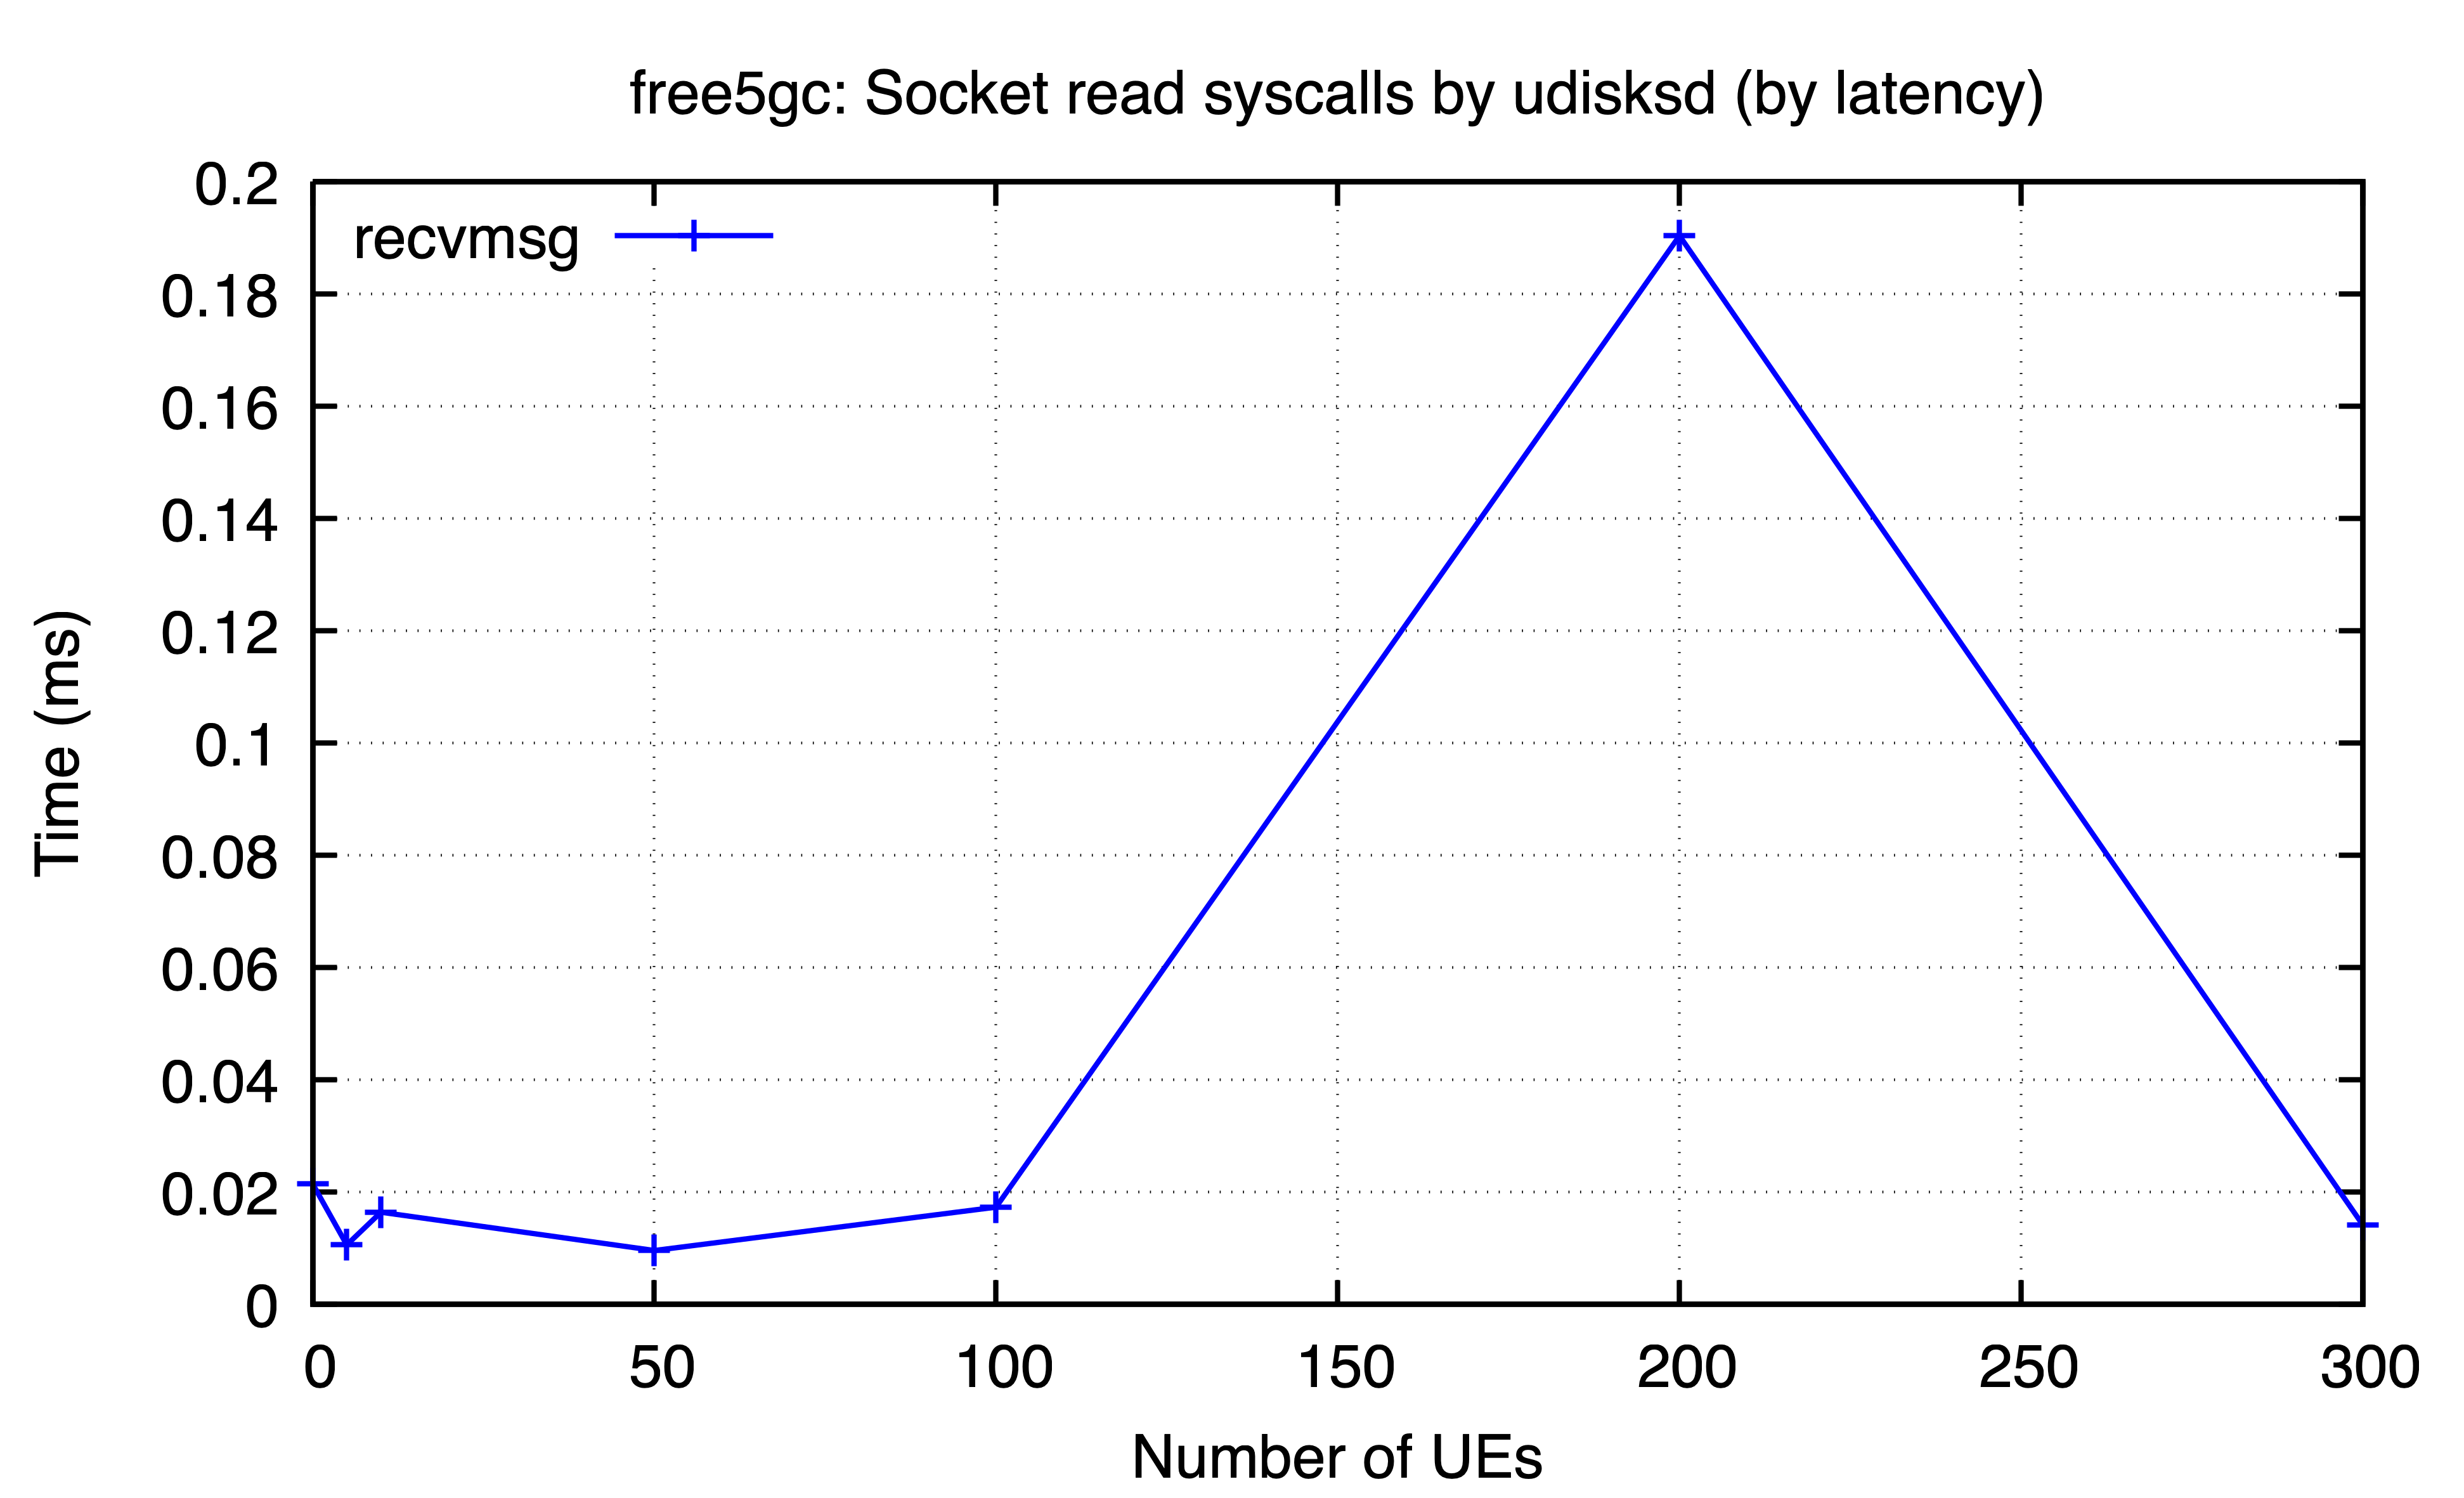

Values plotted in this chart, from the file beside it:
ues, recvmsg
0, 0.02149
5, 0.0106
10, 0.01641
50, 0.009601
100, 0.01732
200, 0.1903
300, 0.01412
